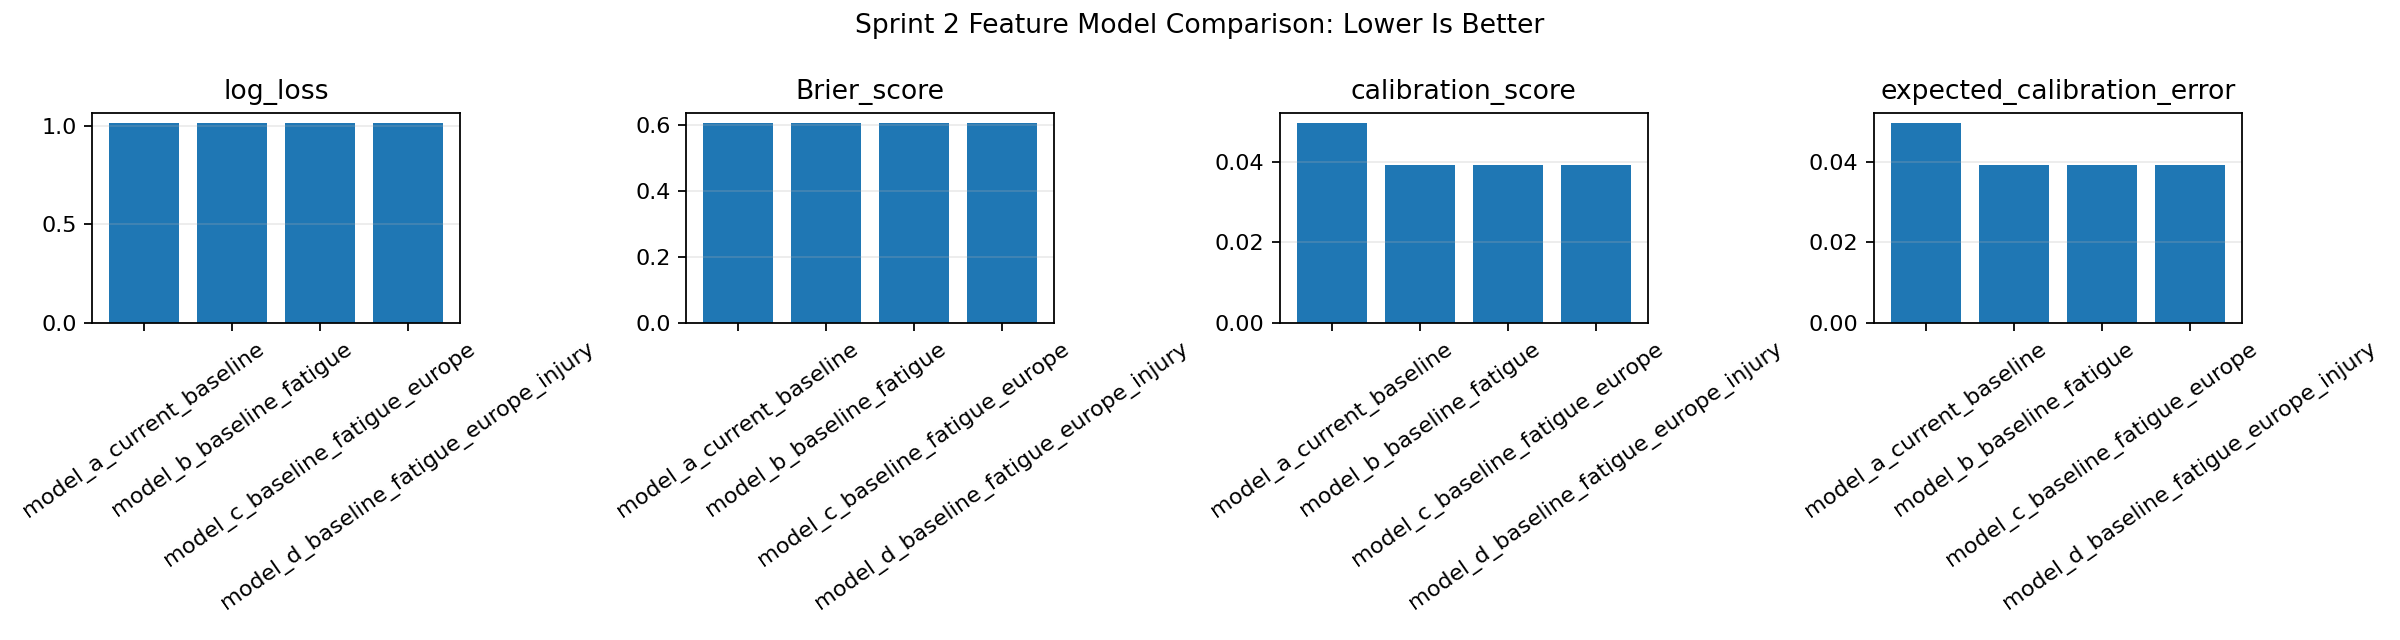

The table this chart was drawn from, first rows:
experiment_id, model_version, features_added, train_period, test_period, accuracy, log_loss, Brier_score, calibration_score, expected_calibration_error
model_a_current_baseline_20260603_215657, model_a_current_baseline, home_team_points_last_5|away_team_points…, 2019-08-09 to 2024-04-04, 2024-04-06 to 2025-05-25, 0.523, 1.016, 0.6075, 0.04981, 0.04981
model_b_baseline_fatigue_20260603_215657, model_b_baseline_fatigue, home_team_points_last_5|away_team_points…, 2019-08-09 to 2024-04-04, 2024-04-06 to 2025-05-25, 0.5164, 1.013, 0.6053, 0.03929, 0.03929
model_c_baseline_fatigue_europe_20260603…, model_c_baseline_fatigue_europe, home_team_points_last_5|away_team_points…, 2019-08-09 to 2024-04-04, 2024-04-06 to 2025-05-25, 0.5164, 1.013, 0.6053, 0.03929, 0.03929
model_d_baseline_fatigue_europe_injury_2…, model_d_baseline_fatigue_europe_injury, home_team_points_last_5|away_team_points…, 2019-08-09 to 2024-04-04, 2024-04-06 to 2025-05-25, 0.5164, 1.013, 0.6053, 0.03929, 0.03929
